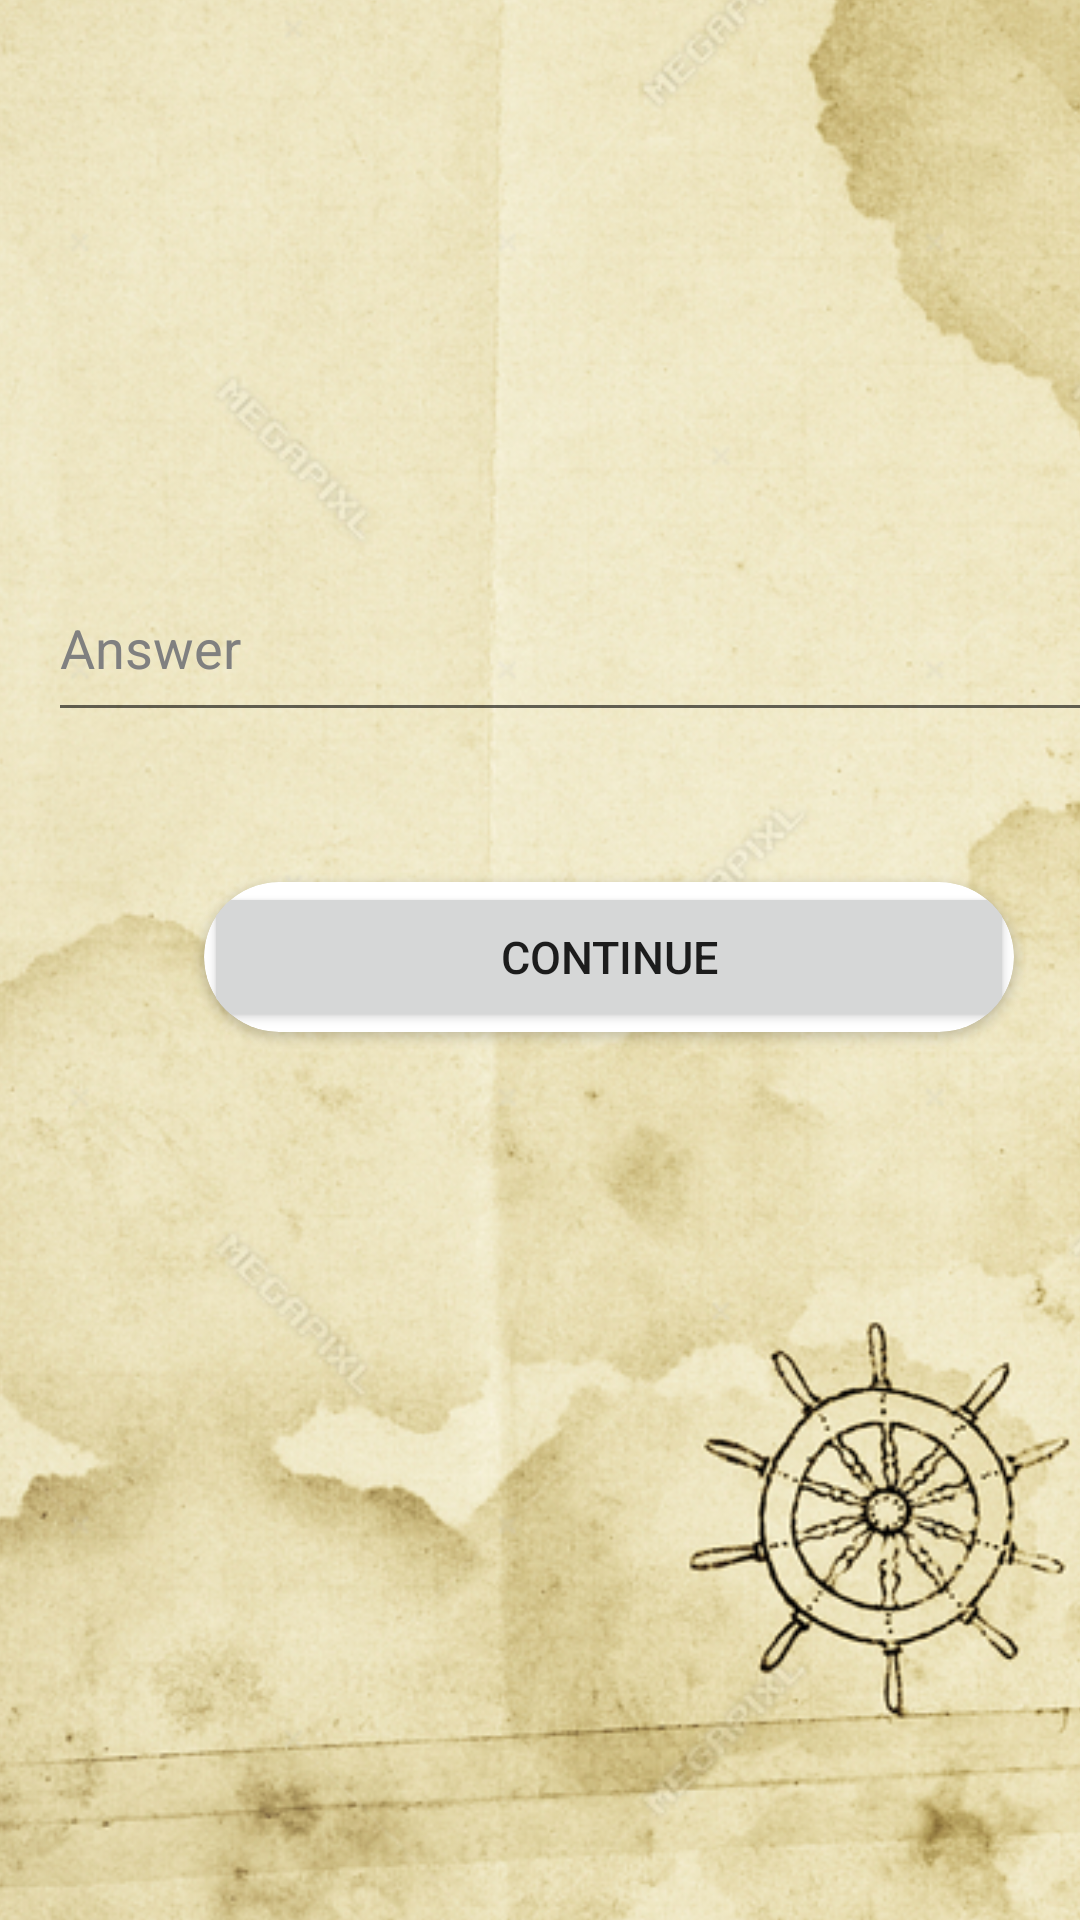

The Android layout XML behind this screen, and the referenced resources:
<!-- AndroidManifest.xml: application theme Theme.Treasure_Hunter_Mobile -->
<!-- res/layout/activity_puzzle.xml -->
<?xml version="1.0" encoding="utf-8"?>
<androidx.constraintlayout.widget.ConstraintLayout xmlns:android="http://schemas.android.com/apk/res/android"
    xmlns:app="http://schemas.android.com/apk/res-auto"
    xmlns:tools="http://schemas.android.com/tools"
    android:layout_width="match_parent"
    android:layout_height="match_parent"
    tools:context=".ui.ActivityPuzzle">

    <ImageView
        android:id="@+id/imageView7"
        android:layout_width="600dp"
        android:layout_height="760dp"
        android:contentDescription="@string/todo"
        app:layout_constraintBottom_toBottomOf="parent"
        app:layout_constraintEnd_toEndOf="parent"
        app:layout_constraintHorizontal_bias="0.502"
        app:layout_constraintStart_toStartOf="parent"
        app:layout_constraintTop_toTopOf="parent"
        app:layout_constraintVertical_bias="0.517"
        app:srcCompat="@drawable/background_login" />

    <androidx.cardview.widget.CardView
        android:id="@+id/cardView3"
        android:layout_width="270dp"
        android:layout_height="50dp"
        android:layout_marginStart="68dp"
        android:layout_marginBottom="296dp"
        app:cardCornerRadius="25dp"
        app:layout_constraintBottom_toBottomOf="parent"
        app:layout_constraintStart_toStartOf="parent">

        <Button
            android:id="@+id/bt_continue"
            android:layout_width="270dp"
            android:layout_height="50dp"
            android:insetTop="0dp"
            android:insetBottom="0dp"
            android:text="@string/bt_continue"
            android:textSize="15sp" />
    </androidx.cardview.widget.CardView>

    <TextView
        android:id="@+id/tv_question"
        android:layout_width="383dp"
        android:layout_height="86dp"
        android:layout_marginStart="16dp"
        android:layout_marginBottom="500dp"
        android:textSize="18sp"
        android:textColor="@color/black"
        app:layout_constraintBottom_toBottomOf="parent"
        app:layout_constraintStart_toStartOf="parent" />

    <EditText
        android:id="@+id/et_answer"
        android:layout_width="383dp"
        android:layout_height="59dp"
        android:layout_marginStart="16dp"
        android:layout_marginBottom="396dp"
        android:autofillHints="no"
        android:textColor="@color/black"
        android:hint="@string/answer"
        android:textColorHint="@color/gray"
        android:inputType="textPersonName"
        app:layout_constraintBottom_toBottomOf="parent"
        app:layout_constraintStart_toStartOf="parent" />

    <TextView
        android:id="@+id/tv_puzzlepoints"
        android:layout_width="wrap_content"
        android:layout_height="wrap_content"
        android:layout_marginStart="16dp"
        android:layout_marginTop="56dp"
        android:textSize="18sp"
        android:textColor="@color/black"
        app:layout_constraintStart_toStartOf="parent"
        app:layout_constraintTop_toTopOf="parent" />

</androidx.constraintlayout.widget.ConstraintLayout>
<!-- resources referenced by this layout -->
<resources>
  <color name="black">#FF000000</color>
  <color name="gray">#808080</color>
  <!-- drawable background_login: jpg bitmap (drawable-v24, 564760 bytes) -->
  <string name="answer">Answer</string>
  <string name="bt_continue">continue</string>
  <string name="todo">TODO</string>
  <style name="Theme.Treasure_Hunter_Mobile" parent="Theme.MaterialComponents.DayNight.NoActionBar">
          
          <item name="colorPrimary">#6884E8</item>
          <item name="colorOnPrimary">@color/white</item>
          
          <item name="colorSecondary">@color/teal_200</item>
          <item name="colorSecondaryVariant">@color/teal_700</item>
          <item name="colorOnSecondary">@color/black</item>
          
          <item name="android:statusBarColor" tools:targetApi="l">?attr/colorPrimaryVariant</item>
          
      </style>
  <color name="white">#FFFFFFFF</color>
  <color name="teal_200">#FF03DAC5</color>
  <color name="teal_700">#FF018786</color>
</resources>
